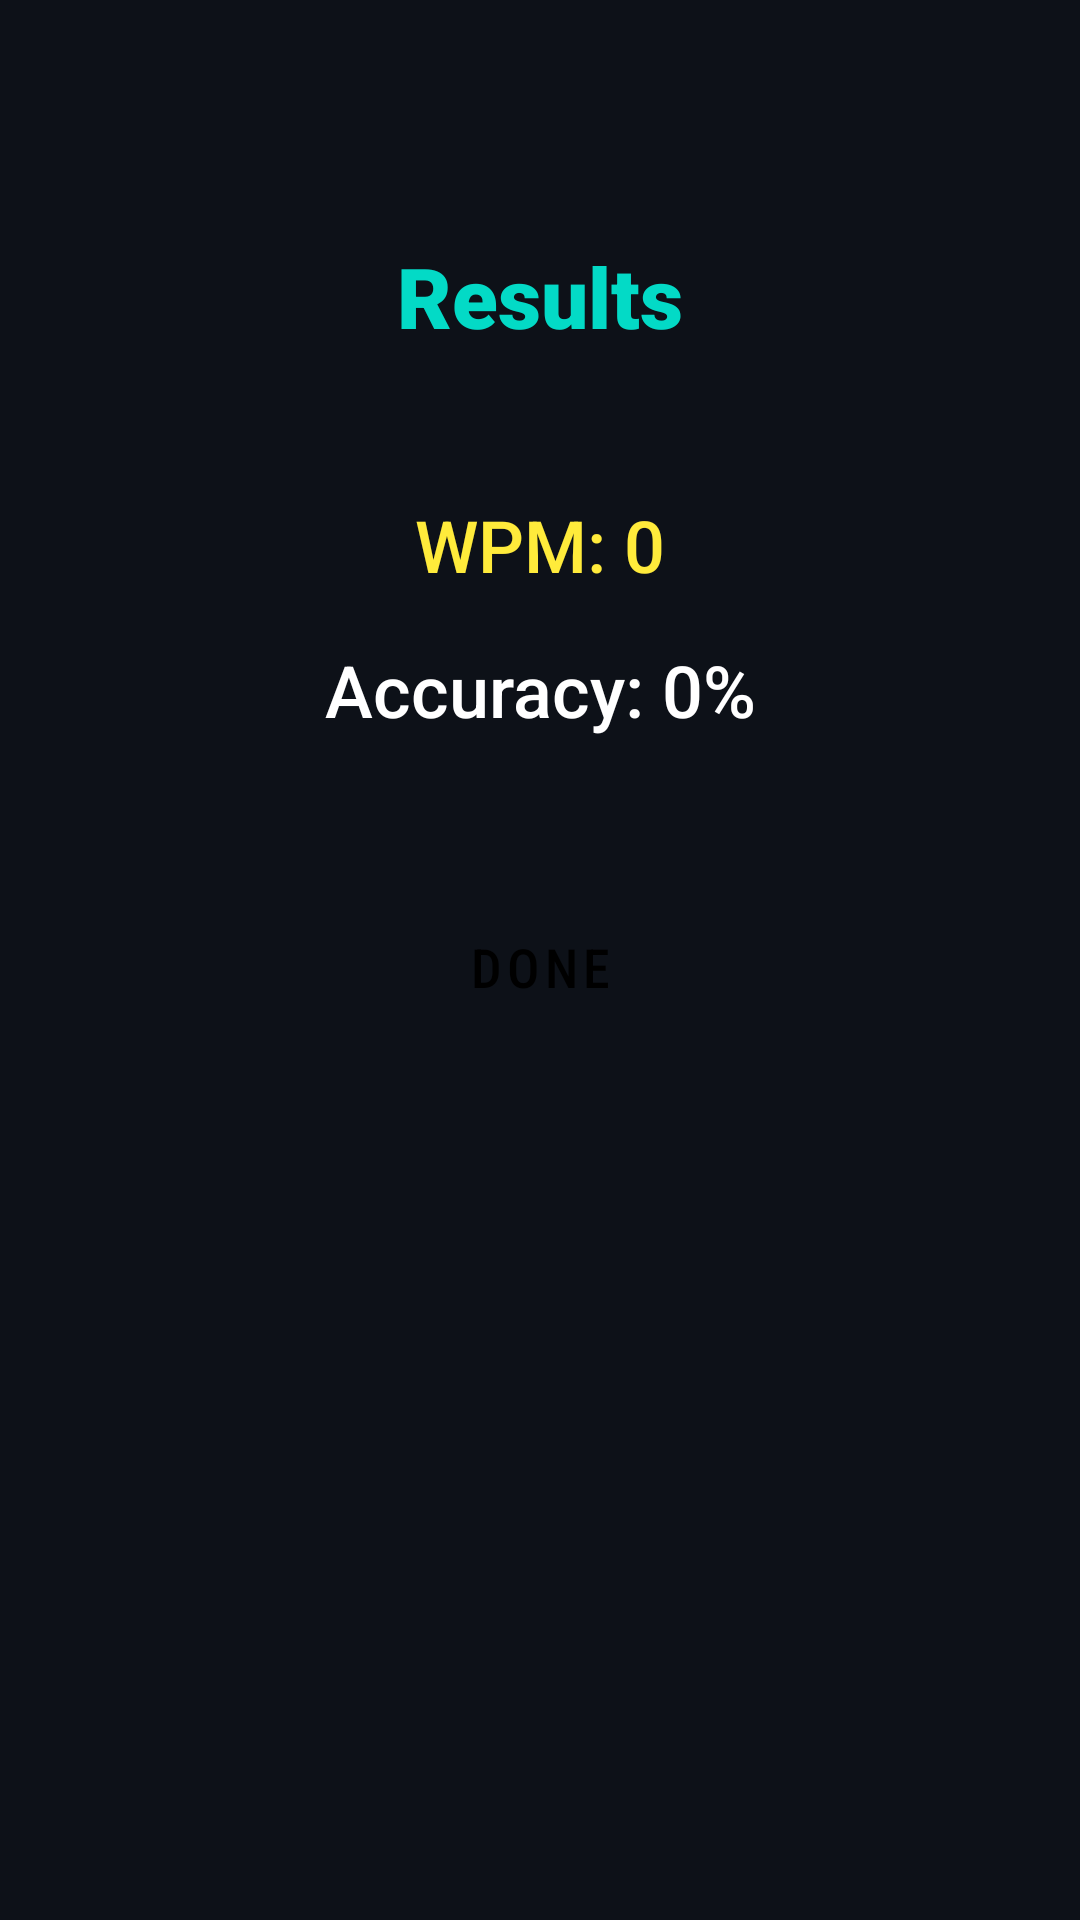

Layout XML and referenced resources for this Android screen:
<!-- AndroidManifest.xml: application theme Theme.SpeedTypingGame -->
<!-- res/layout/activity_result.xml -->
<?xml version="1.0" encoding="utf-8"?>
<androidx.constraintlayout.widget.ConstraintLayout xmlns:android="http://schemas.android.com/apk/res/android"
    xmlns:app="http://schemas.android.com/apk/res-auto"
    xmlns:tools="http://schemas.android.com/tools"
    android:layout_width="match_parent"
    android:layout_height="match_parent"
    android:padding="16dp"
    android:background="@color/result_bg"
    tools:context=".ResultActivity">

    <TextView
        android:id="@+id/resultTitleTextView"
        android:layout_width="wrap_content"
        android:layout_height="wrap_content"
        android:text="Results"
        android:textSize="28sp"
        android:textStyle="bold"
        android:fontFamily="sans-serif-black"
        android:textColor="@color/accent"
        android:layout_marginTop="64dp"
        app:layout_constraintEnd_toEndOf="parent"
        app:layout_constraintStart_toStartOf="parent"
        app:layout_constraintTop_toTopOf="parent" />

    <TextView
        android:id="@+id/wpmTextView"
        android:layout_width="wrap_content"
        android:layout_height="wrap_content"
        android:text="WPM: 0"
        android:textSize="24sp"
        android:fontFamily="sans-serif-medium"
        android:textColor="@color/score_highlight"
        android:layout_marginTop="48dp"
        app:layout_constraintEnd_toEndOf="parent"
        app:layout_constraintStart_toStartOf="parent"
        app:layout_constraintTop_toBottomOf="@+id/resultTitleTextView" />

    <TextView
        android:id="@+id/accuracyTextView"
        android:layout_width="wrap_content"
        android:layout_height="wrap_content"
        android:text="Accuracy: 0%"
        android:textSize="24sp"
        android:fontFamily="sans-serif-medium"
        android:textColor="@color/white"
        android:layout_marginTop="16dp"
        app:layout_constraintEnd_toEndOf="parent"
        app:layout_constraintStart_toStartOf="parent"
        app:layout_constraintTop_toBottomOf="@+id/wpmTextView" />

    <Button
        android:id="@+id/doneButton"
        android:layout_width="wrap_content"
        android:layout_height="wrap_content"
        android:text="Done"
        android:layout_marginTop="48dp"
        android:paddingHorizontal="32dp"
        android:paddingVertical="16dp"
        android:fontFamily="sans-serif-condensed-medium"
        android:backgroundTint="@color/button_normal"
        android:textColor="@color/button_text"
        app:layout_constraintEnd_toEndOf="parent"
        app:layout_constraintStart_toStartOf="parent"
        app:layout_constraintTop_toBottomOf="@+id/accuracyTextView" />

</androidx.constraintlayout.widget.ConstraintLayout>
<!-- resources referenced by this layout -->
<resources>
  <color name="accent">#03DAC6</color>
  <color name="button_normal">#BB86FC</color>
  <color name="button_text">#000000</color>
  <color name="result_bg">#0D1118</color>
  <color name="score_highlight">#FFEB3B</color>
  <color name="white">#FFFFFFFF</color>
  <style name="Theme.SpeedTypingGame" parent="Theme.MaterialComponents.DayNight.NoActionBar">
          
          <item name="colorPrimary">@color/primary</item>
          <item name="colorPrimaryDark">@color/primary_dark</item>
          <item name="colorAccent">@color/accent</item>
  
          
          <item name="android:windowBackground">@color/main_bg</item>
          <item name="android:statusBarColor">@color/primary_dark</item>
          <item name="android:navigationBarColor">@color/primary_dark</item>
  
          
          <item name="android:textViewStyle">@style/GameTextViewStyle</item>
          <item name="buttonStyle">@style/GameButtonStyle</item>
      </style>
  <color name="primary">#6200EA</color>
  <color name="primary_dark">#3700B3</color>
  <color name="main_bg">#121212</color>
  <style name="GameTextViewStyle" parent="Widget.AppCompat.TextView">
          <item name="android:textColor">@color/white</item>
          <item name="android:fontFamily">sans-serif</item>
      </style>
  <style name="GameButtonStyle" parent="Widget.MaterialComponents.Button">
          <item name="android:textColor">@color/button_text</item>
          <item name="android:textSize">18sp</item>
          <item name="android:fontFamily">sans-serif-condensed-medium</item>
          <item name="backgroundTint">@color/button_normal</item>
          <item name="android:paddingTop">16dp</item>
          <item name="android:paddingBottom">16dp</item>
          <item name="android:paddingLeft">24dp</item>
          <item name="android:paddingRight">24dp</item>
          <item name="cornerRadius">8dp</item>
      </style>
</resources>
